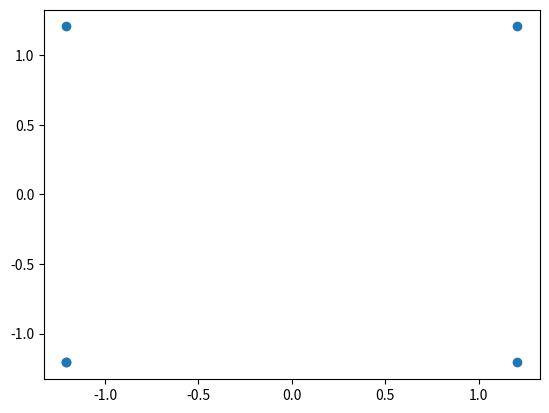

The script that saved this image:
# -*- coding: utf-8 -*-
import math

import numpy as np


def to_3d(coord):
    w = coord[:,3]
    res = np.zeros(coord.shape)
    print(w)
    res[:,0] = coord[:,0]/w
    res[:,1] = coord[:,1]/w
    res[:,2] = coord[:,2]/w
    return res[:,:3]

class Matrix(object):
    def __init__(self):
        pass

    def perspective(self, fov, aspect, near, far):
        """Generates a perspective projection matrix with given bounds.

        :param fov: vertical field of view
        :param aspect: aspect ratio - typically viewport width/height
        :param near: - near bounds of the frustum
        :param far: - far bounds of the frustum

        :return: new 4x4 np.matrix
        """

        dist = far - near

        a = (far+near)/dist
        # b = (2*near*far)/dist
        b = (2*near*far)/(near - far)

        alpha = math.radians(fov/2)
        # print(alpha)
        # calc contagent
        cot = 1. / math.tan(alpha)

        perspective_mat = np.array([
            [cot,0,0,0],
            [0,cot,0,0],
            [0,0,a,1],
            [0,0,b,1]
            ], dtype="float32")

        return perspective_mat


if __name__ == "__main__":
    from matplotlib import pyplot as plt

    m = Matrix()
    p_mat = m.perspective(45, 1, 20, 5000)

    p = np.array([[0,0,20, 1]])
    p_new = p @ p_mat
    p_new = np.floor(p_new)
    print(p_new)
    pp = to_3d(p_new)
    print(pp)




    square = np.array([
    [-1,-1,1,1],
    [-1,1,1,1],
    [1,1,1,1],
    [1,-1,1,1],
    [-1,-1,1,1],
    ])

    p_square = square @ p_mat
    p_square3d = to_3d(p_square)
    print(p_square)
    print(square[:,0])
    print(p_square[:,0])

    # plt.scatter(square[:,0], square[:,1])
    plt.scatter(p_square3d[:,0], p_square3d[:,1])
    plt.show()